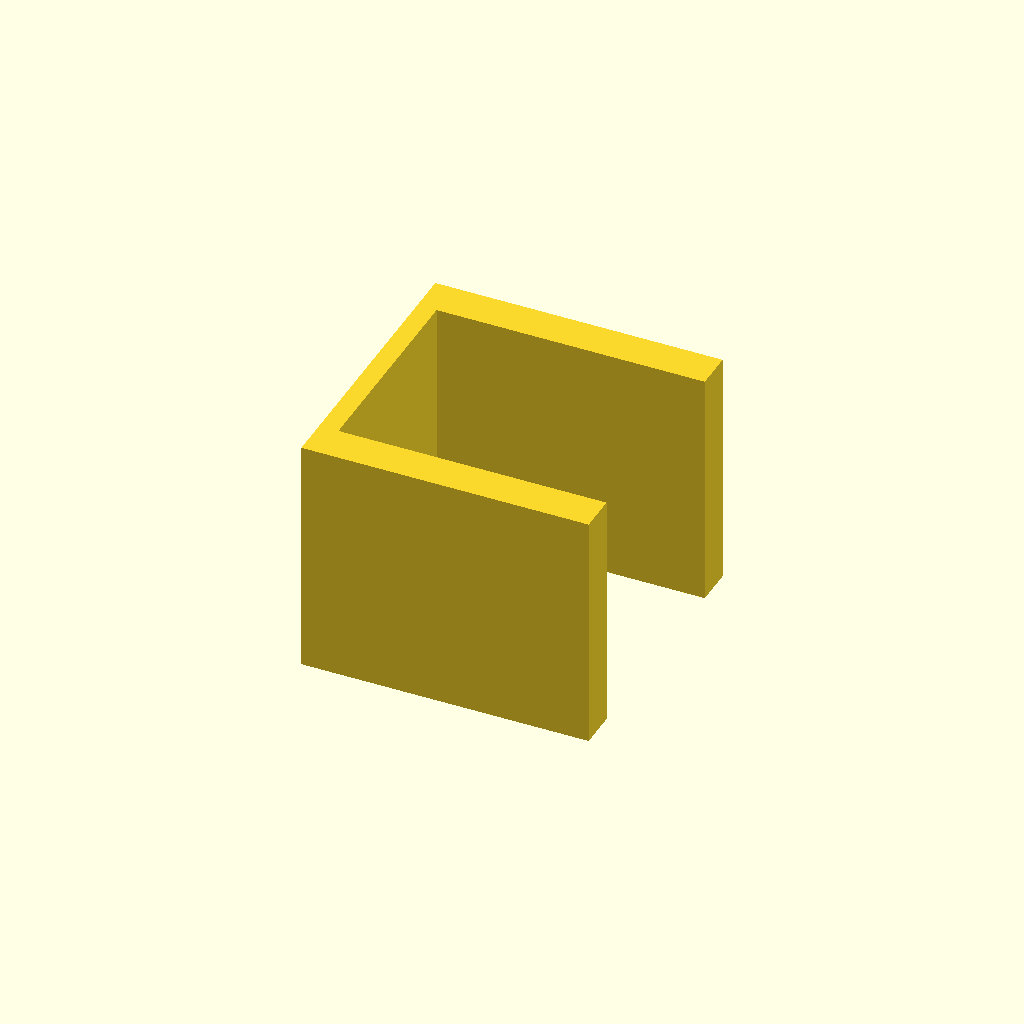
Cell 1 — every parameter at its default value.
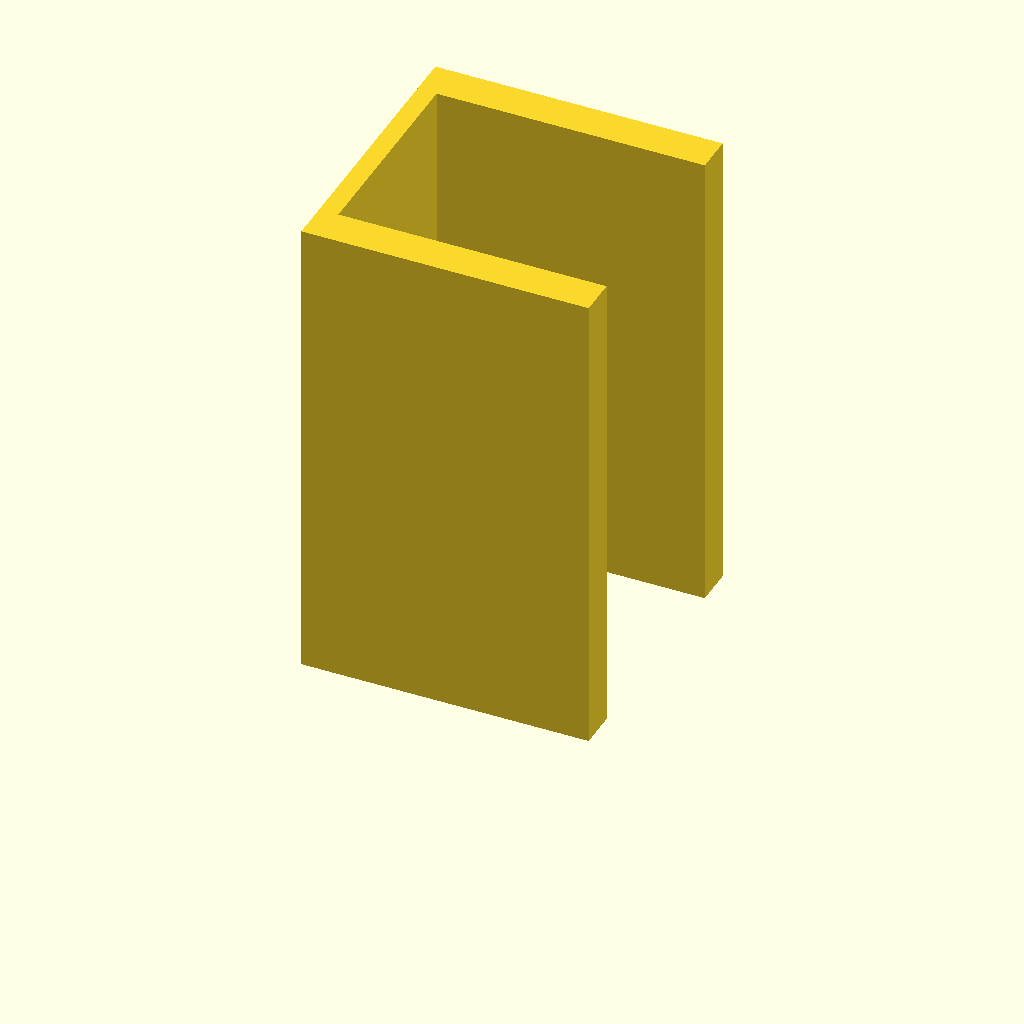
Cell 2: plate_t = 100 (everything else at default).
One fixed orthographic camera (rotation 55°, 0°, 25°; colour scheme Cornfield) for every cell.
OpenSCAD source file optional_data/data/sketch3/structsections/part_0095.scad:
$fn = 32;

// ----------------------------------------------------------------------
// Structural section: channel 60 x 60 mm
// ----------------------------------------------------------------------

// --- parameters (mm) ---
sec_w = 60;               // channel width, X
sec_h = 60;               // channel height, Y
flange_t = 8;             // flange thickness
web_t = 4;                // web thickness
plate_t = 50;             // cut length, Z (extrusion height)

profile = [[0, 0], [60, 0], [60, 8], [4, 8], [4, 52], [60, 52], [60, 60], [0, 60]];  // primary outline, 8 points, counter clockwise

// --- the one profile operation ---
linear_extrude(height = plate_t) polygon(points = profile);
Customizer parameters (derived from the source; name, type, default, range or options):
sec_w: number, default 60
sec_h: number, default 60
flange_t: number, default 8
web_t: number, default 4
plate_t: number, default 50
